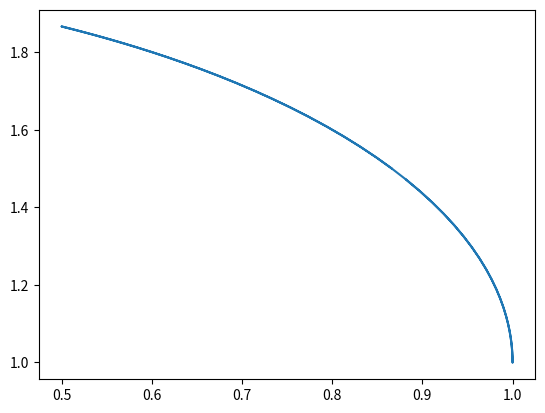

Generate this figure with matplotlib:
from numpy import *
import math
import matplotlib.pyplot as plt
a =1
b= 1
hip_position=[]
x_knee= []
y_knee = []
for theta in range(0,100,1):
    theta_1 = 30 + 30*math.sin(2*math.pi*theta * 0.01)
    theta_h = math.radians(theta_1)
    theta_k = -math.radians(theta_1 - 90) + theta_h

    x_h = a * math.cos(theta_h)
    x_K = x_h + b * math .cos(theta_k)
    y_h = a * math.sin(theta_h)
    y_K = y_h + b * math.sin(theta_k)

    x_knee.append(x_K)
    y_knee.append(y_K)
    # hip_position.append(hip_pos)

plt.plot(x_knee, y_knee)
plt.show()
